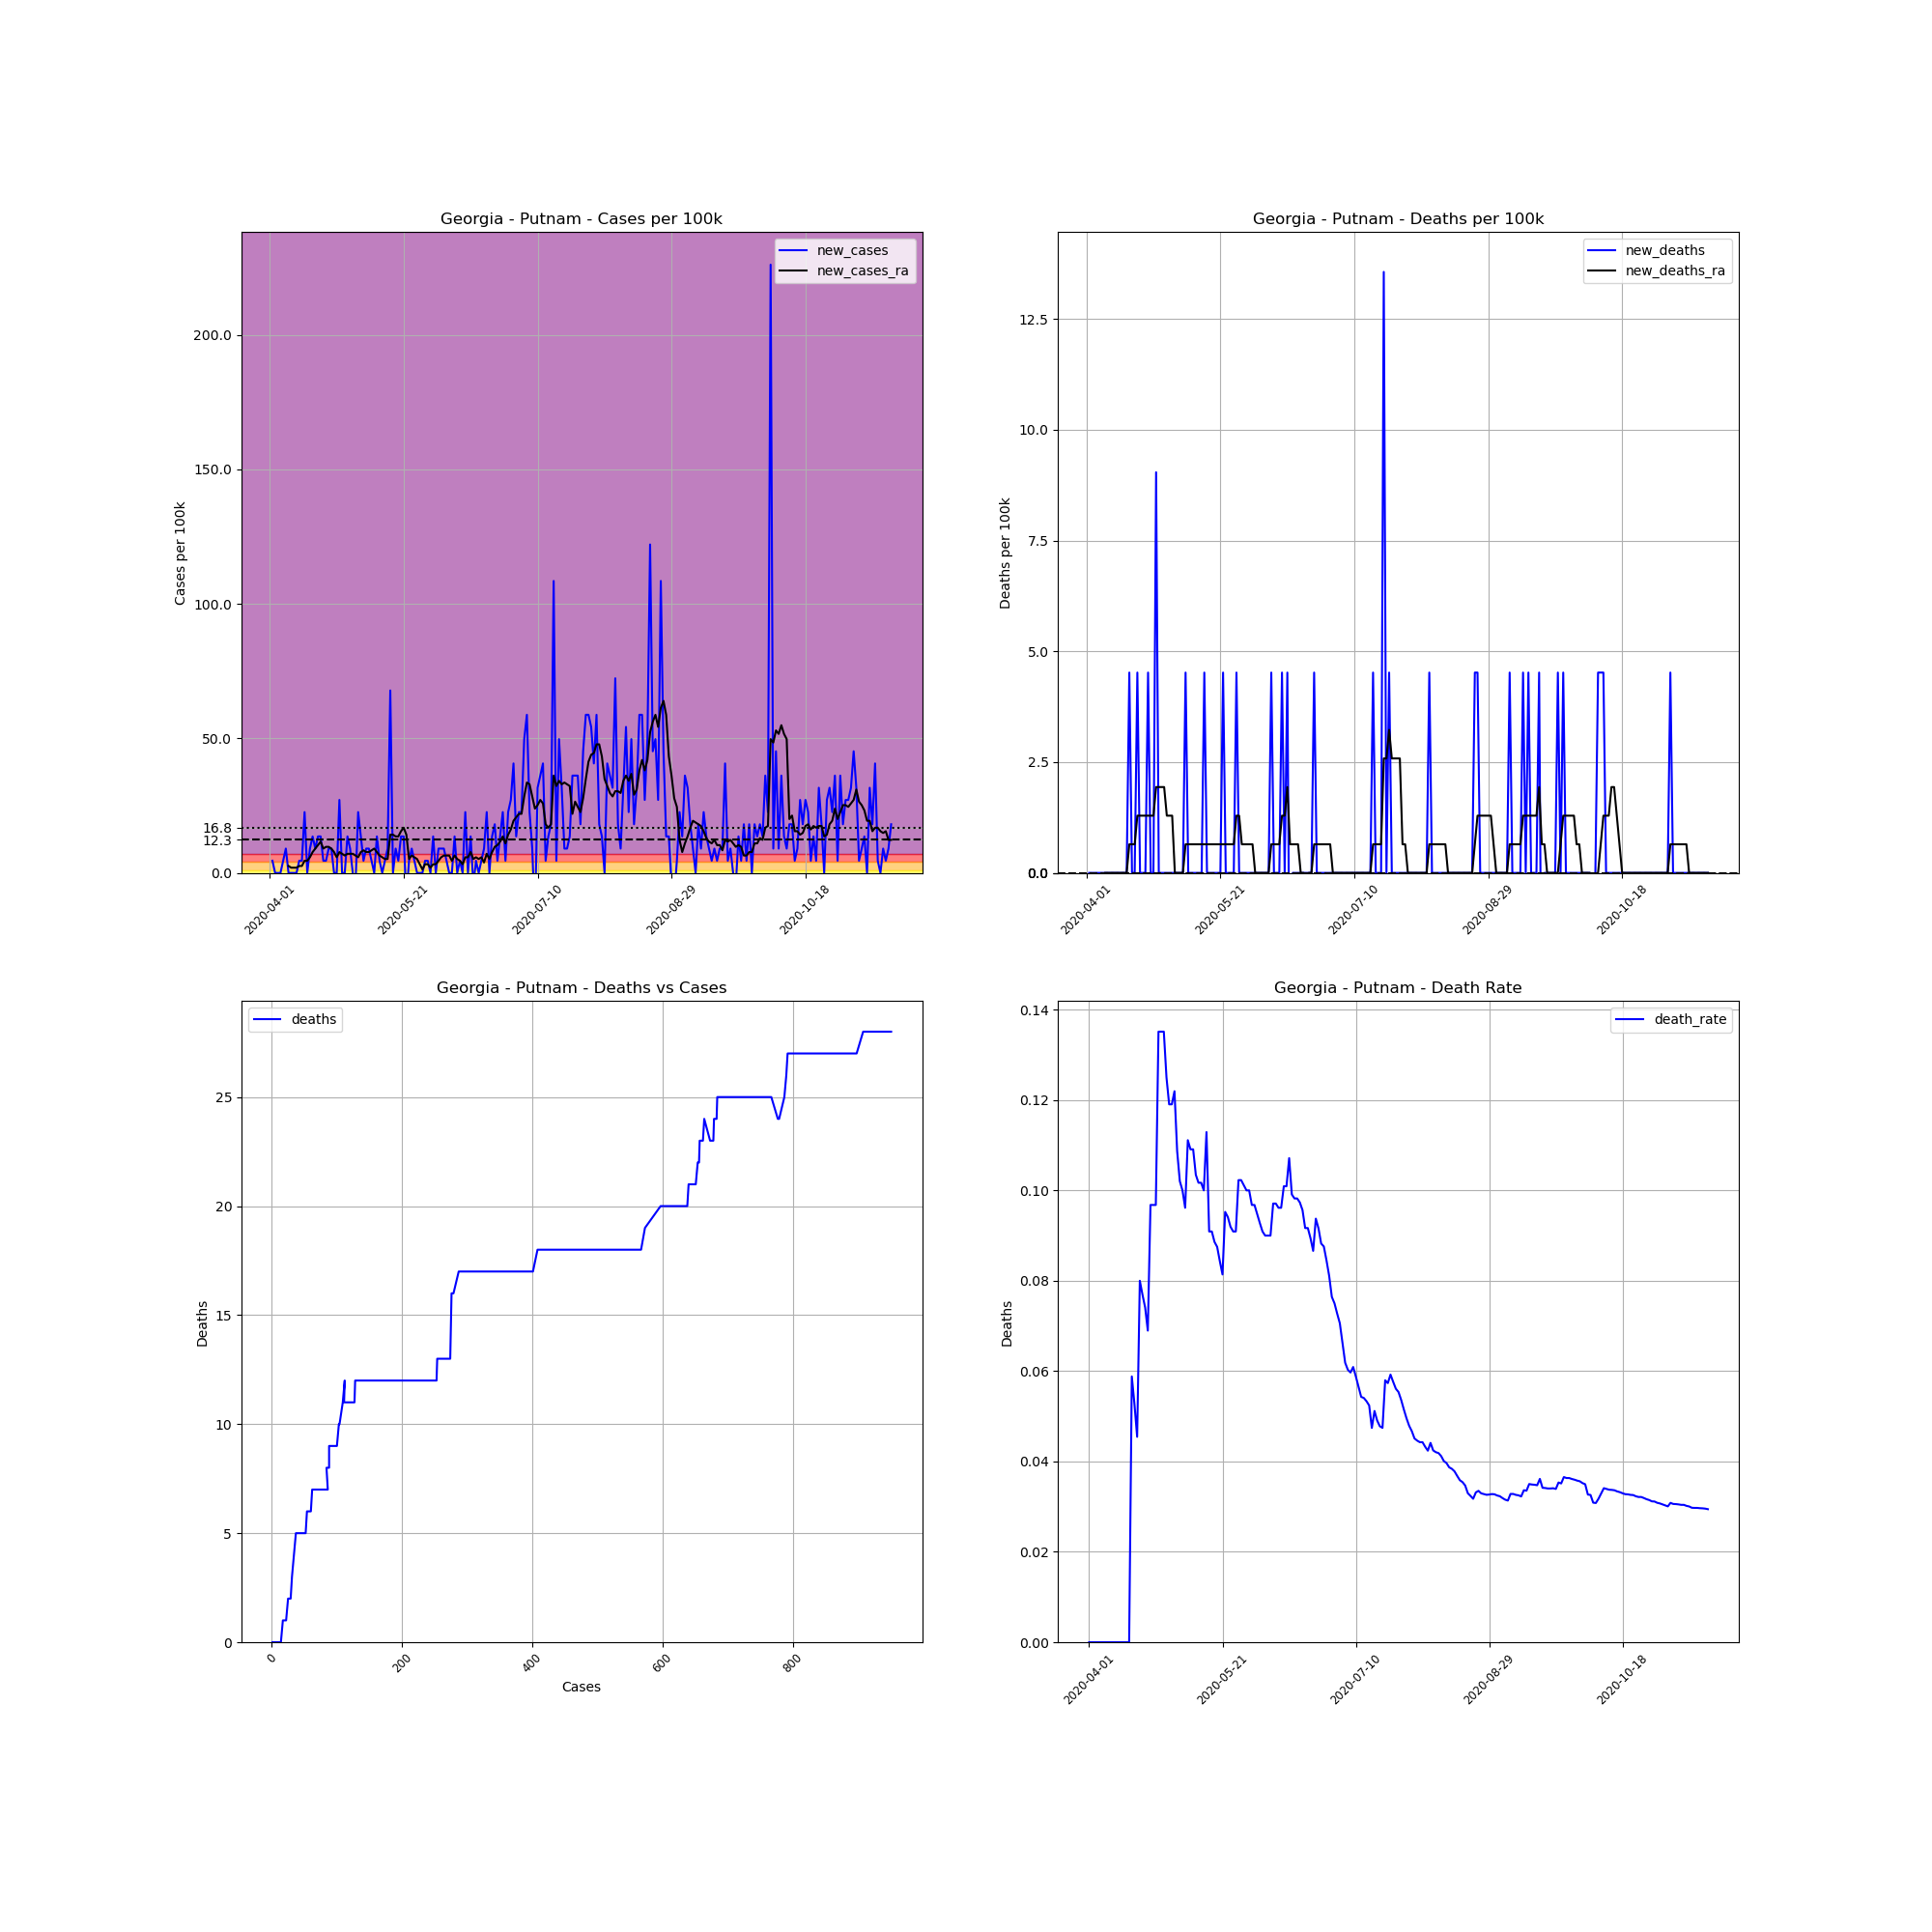

Data behind this chart, as committed beside it:
, date, county, state, fips, cases, deaths, COUNTY, STNAME, CTYNAME, POPESTIMATE2019, cases_per_100k, deaths_per_100k, death_rate, new_cases, new_deaths, new_cases_ra, new_deaths_ra
520486, 2020-04-01, Putnam, Georgia, 13237, 1, 0, 237, Georgia, Putnam, 22119, 4.521, 0.0, 0.0, , , , 
520487, 2020-04-02, Putnam, Georgia, 13237, 2, 0, 237, Georgia, Putnam, 22119, 9.042, 0.0, 0.0, 4.521, 0.0, , 
520488, 2020-04-03, Putnam, Georgia, 13237, 2, 0, 237, Georgia, Putnam, 22119, 9.042, 0.0, 0.0, 0.0, 0.0, , 
520489, 2020-04-04, Putnam, Georgia, 13237, 2, 0, 237, Georgia, Putnam, 22119, 9.042, 0.0, 0.0, 0.0, 0.0, , 
520490, 2020-04-05, Putnam, Georgia, 13237, 2, 0, 237, Georgia, Putnam, 22119, 9.042, 0.0, 0.0, 0.0, 0.0, , 
520491, 2020-04-06, Putnam, Georgia, 13237, 3, 0, 237, Georgia, Putnam, 22119, 13.56, 0.0, 0.0, 4.521, 0.0, , 
520492, 2020-04-07, Putnam, Georgia, 13237, 5, 0, 237, Georgia, Putnam, 22119, 22.61, 0.0, 0.0, 9.042, 0.0, , 
520493, 2020-04-08, Putnam, Georgia, 13237, 5, 0, 237, Georgia, Putnam, 22119, 22.61, 0.0, 0.0, 0.0, 0.0, 2.583, 0.0
520494, 2020-04-09, Putnam, Georgia, 13237, 5, 0, 237, Georgia, Putnam, 22119, 22.61, 0.0, 0.0, 0.0, 0.0, 1.938, 0.0
520495, 2020-04-10, Putnam, Georgia, 13237, 5, 0, 237, Georgia, Putnam, 22119, 22.61, 0.0, 0.0, 0.0, 0.0, 1.938, 0.0
520496, 2020-04-11, Putnam, Georgia, 13237, 5, 0, 237, Georgia, Putnam, 22119, 22.61, 0.0, 0.0, 0.0, 0.0, 1.938, 0.0
520497, 2020-04-12, Putnam, Georgia, 13237, 6, 0, 237, Georgia, Putnam, 22119, 27.13, 0.0, 0.0, 4.521, 0.0, 2.583, 0.0
520498, 2020-04-13, Putnam, Georgia, 13237, 7, 0, 237, Georgia, Putnam, 22119, 31.65, 0.0, 0.0, 4.521, 0.0, 2.583, 0.0
520499, 2020-04-14, Putnam, Georgia, 13237, 12, 0, 237, Georgia, Putnam, 22119, 54.25, 0.0, 0.0, 22.61, 0.0, 4.521, 0.0
520500, 2020-04-15, Putnam, Georgia, 13237, 12, 0, 237, Georgia, Putnam, 22119, 54.25, 0.0, 0.0, 0.0, 0.0, 4.521, 0.0
520501, 2020-04-16, Putnam, Georgia, 13237, 14, 0, 237, Georgia, Putnam, 22119, 63.29, 0.0, 0.0, 9.042, 0.0, 5.813, 0.0
520502, 2020-04-17, Putnam, Georgia, 13237, 17, 1, 237, Georgia, Putnam, 22119, 76.86, 4.521, 0.05882, 13.56, 4.521, 7.75, 0.6459
520503, 2020-04-18, Putnam, Georgia, 13237, 19, 1, 237, Georgia, Putnam, 22119, 85.9, 4.521, 0.05263, 9.042, 0.0, 9.042, 0.6459
520504, 2020-04-19, Putnam, Georgia, 13237, 22, 1, 237, Georgia, Putnam, 22119, 99.46, 4.521, 0.04545, 13.56, 0.0, 10.33, 0.6459
520505, 2020-04-20, Putnam, Georgia, 13237, 25, 2, 237, Georgia, Putnam, 22119, 113, 9.042, 0.08, 13.56, 4.521, 11.63, 1.292
520506, 2020-04-21, Putnam, Georgia, 13237, 26, 2, 237, Georgia, Putnam, 22119, 117.5, 9.042, 0.07692, 4.521, 0.0, 9.042, 1.292
520507, 2020-04-22, Putnam, Georgia, 13237, 27, 2, 237, Georgia, Putnam, 22119, 122.1, 9.042, 0.07407, 4.521, 0.0, 9.688, 1.292
520508, 2020-04-23, Putnam, Georgia, 13237, 29, 2, 237, Georgia, Putnam, 22119, 131.1, 9.042, 0.06897, 9.042, 0.0, 9.688, 1.292
520509, 2020-04-24, Putnam, Georgia, 13237, 31, 3, 237, Georgia, Putnam, 22119, 140.2, 13.56, 0.09677, 9.042, 4.521, 9.042, 1.292
520510, 2020-04-25, Putnam, Georgia, 13237, 31, 3, 237, Georgia, Putnam, 22119, 140.2, 13.56, 0.09677, 0.0, 0.0, 7.75, 1.292
520511, 2020-04-26, Putnam, Georgia, 13237, 31, 3, 237, Georgia, Putnam, 22119, 140.2, 13.56, 0.09677, 0.0, 0.0, 5.813, 1.292
520512, 2020-04-27, Putnam, Georgia, 13237, 37, 5, 237, Georgia, Putnam, 22119, 167.3, 22.61, 0.1351, 27.13, 9.042, 7.75, 1.938
520513, 2020-04-28, Putnam, Georgia, 13237, 37, 5, 237, Georgia, Putnam, 22119, 167.3, 22.61, 0.1351, 0.0, 0.0, 7.104, 1.938
520514, 2020-04-29, Putnam, Georgia, 13237, 37, 5, 237, Georgia, Putnam, 22119, 167.3, 22.61, 0.1351, 0.0, 0.0, 6.459, 1.938
520515, 2020-04-30, Putnam, Georgia, 13237, 40, 5, 237, Georgia, Putnam, 22119, 180.8, 22.61, 0.125, 13.56, 0.0, 7.104, 1.938
520516, 2020-05-01, Putnam, Georgia, 13237, 42, 5, 237, Georgia, Putnam, 22119, 189.9, 22.61, 0.119, 9.042, 0.0, 7.104, 1.292
520517, 2020-05-02, Putnam, Georgia, 13237, 42, 5, 237, Georgia, Putnam, 22119, 189.9, 22.61, 0.119, 0.0, 0.0, 7.104, 1.292
520518, 2020-05-03, Putnam, Georgia, 13237, 41, 5, 237, Georgia, Putnam, 22119, 185.4, 22.61, 0.122, -4.521, 0.0, 6.459, 1.292
520519, 2020-05-04, Putnam, Georgia, 13237, 46, 5, 237, Georgia, Putnam, 22119, 208, 22.61, 0.1087, 22.61, 0.0, 5.813, 0.0
520520, 2020-05-05, Putnam, Georgia, 13237, 49, 5, 237, Georgia, Putnam, 22119, 221.5, 22.61, 0.102, 13.56, 0.0, 7.75, 0.0
520521, 2020-05-06, Putnam, Georgia, 13237, 50, 5, 237, Georgia, Putnam, 22119, 226.1, 22.61, 0.1, 4.521, 0.0, 8.396, 0.0
520522, 2020-05-07, Putnam, Georgia, 13237, 52, 5, 237, Georgia, Putnam, 22119, 235.1, 22.61, 0.09615, 9.042, 0.0, 7.75, 0.0
520523, 2020-05-08, Putnam, Georgia, 13237, 54, 6, 237, Georgia, Putnam, 22119, 244.1, 27.13, 0.1111, 9.042, 4.521, 7.75, 0.6459
520524, 2020-05-09, Putnam, Georgia, 13237, 55, 6, 237, Georgia, Putnam, 22119, 248.7, 27.13, 0.1091, 4.521, 0.0, 8.396, 0.6459
520525, 2020-05-10, Putnam, Georgia, 13237, 55, 6, 237, Georgia, Putnam, 22119, 248.7, 27.13, 0.1091, 0.0, 0.0, 9.042, 0.6459
520526, 2020-05-11, Putnam, Georgia, 13237, 58, 6, 237, Georgia, Putnam, 22119, 262.2, 27.13, 0.1034, 13.56, 0.0, 7.75, 0.6459
520527, 2020-05-12, Putnam, Georgia, 13237, 59, 6, 237, Georgia, Putnam, 22119, 266.7, 27.13, 0.1017, 4.521, 0.0, 6.459, 0.6459
520528, 2020-05-13, Putnam, Georgia, 13237, 59, 6, 237, Georgia, Putnam, 22119, 266.7, 27.13, 0.1017, 0.0, 0.0, 5.813, 0.6459
520529, 2020-05-14, Putnam, Georgia, 13237, 60, 6, 237, Georgia, Putnam, 22119, 271.3, 27.13, 0.1, 4.521, 0.0, 5.167, 0.6459
520530, 2020-05-15, Putnam, Georgia, 13237, 62, 7, 237, Georgia, Putnam, 22119, 280.3, 31.65, 0.1129, 9.042, 4.521, 5.167, 0.6459
520531, 2020-05-16, Putnam, Georgia, 13237, 77, 7, 237, Georgia, Putnam, 22119, 348.1, 31.65, 0.09091, 67.82, 0.0, 14.21, 0.6459
520532, 2020-05-17, Putnam, Georgia, 13237, 77, 7, 237, Georgia, Putnam, 22119, 348.1, 31.65, 0.09091, 0.0, 0.0, 14.21, 0.6459
520533, 2020-05-18, Putnam, Georgia, 13237, 79, 7, 237, Georgia, Putnam, 22119, 357.2, 31.65, 0.08861, 9.042, 0.0, 13.56, 0.6459
520534, 2020-05-19, Putnam, Georgia, 13237, 80, 7, 237, Georgia, Putnam, 22119, 361.7, 31.65, 0.0875, 4.521, 0.0, 13.56, 0.6459
520535, 2020-05-20, Putnam, Georgia, 13237, 83, 7, 237, Georgia, Putnam, 22119, 375.2, 31.65, 0.08434, 13.56, 0.0, 15.5, 0.6459
520536, 2020-05-21, Putnam, Georgia, 13237, 86, 7, 237, Georgia, Putnam, 22119, 388.8, 31.65, 0.0814, 13.56, 0.0, 16.79, 0.6459
520537, 2020-05-22, Putnam, Georgia, 13237, 84, 8, 237, Georgia, Putnam, 22119, 379.8, 36.17, 0.09524, -9.042, 4.521, 14.21, 0.6459
520538, 2020-05-23, Putnam, Georgia, 13237, 85, 8, 237, Georgia, Putnam, 22119, 384.3, 36.17, 0.09412, 4.521, 0.0, 5.167, 0.6459
520539, 2020-05-24, Putnam, Georgia, 13237, 87, 8, 237, Georgia, Putnam, 22119, 393.3, 36.17, 0.09195, 9.042, 0.0, 6.459, 0.6459
520540, 2020-05-25, Putnam, Georgia, 13237, 88, 8, 237, Georgia, Putnam, 22119, 397.8, 36.17, 0.09091, 4.521, 0.0, 5.813, 0.6459
520541, 2020-05-26, Putnam, Georgia, 13237, 88, 8, 237, Georgia, Putnam, 22119, 397.8, 36.17, 0.09091, 0.0, 0.0, 5.167, 0.6459
520542, 2020-05-27, Putnam, Georgia, 13237, 88, 9, 237, Georgia, Putnam, 22119, 397.8, 40.69, 0.1023, 0.0, 4.521, 3.229, 1.292
520543, 2020-05-28, Putnam, Georgia, 13237, 88, 9, 237, Georgia, Putnam, 22119, 397.8, 40.69, 0.1023, 0.0, 0.0, 1.292, 1.292
520544, 2020-05-29, Putnam, Georgia, 13237, 89, 9, 237, Georgia, Putnam, 22119, 402.4, 40.69, 0.1011, 4.521, 0.0, 3.229, 0.6459
520545, 2020-05-30, Putnam, Georgia, 13237, 90, 9, 237, Georgia, Putnam, 22119, 406.9, 40.69, 0.1, 4.521, 0.0, 3.229, 0.6459
... 173 more rows
